Photos from the image-classification dataset "Dataset" in the GitHub repository Ardian227/Dataset-Blimbing-Wuluh-dan-Pepaya_-411_447. Its 2 classes are: belimbing wuluh, pepaya.

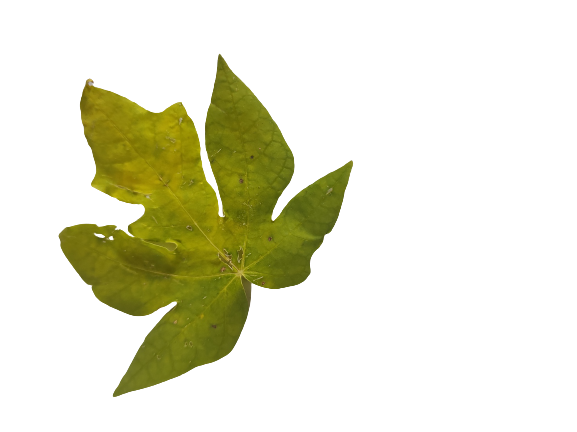
Label: pepaya

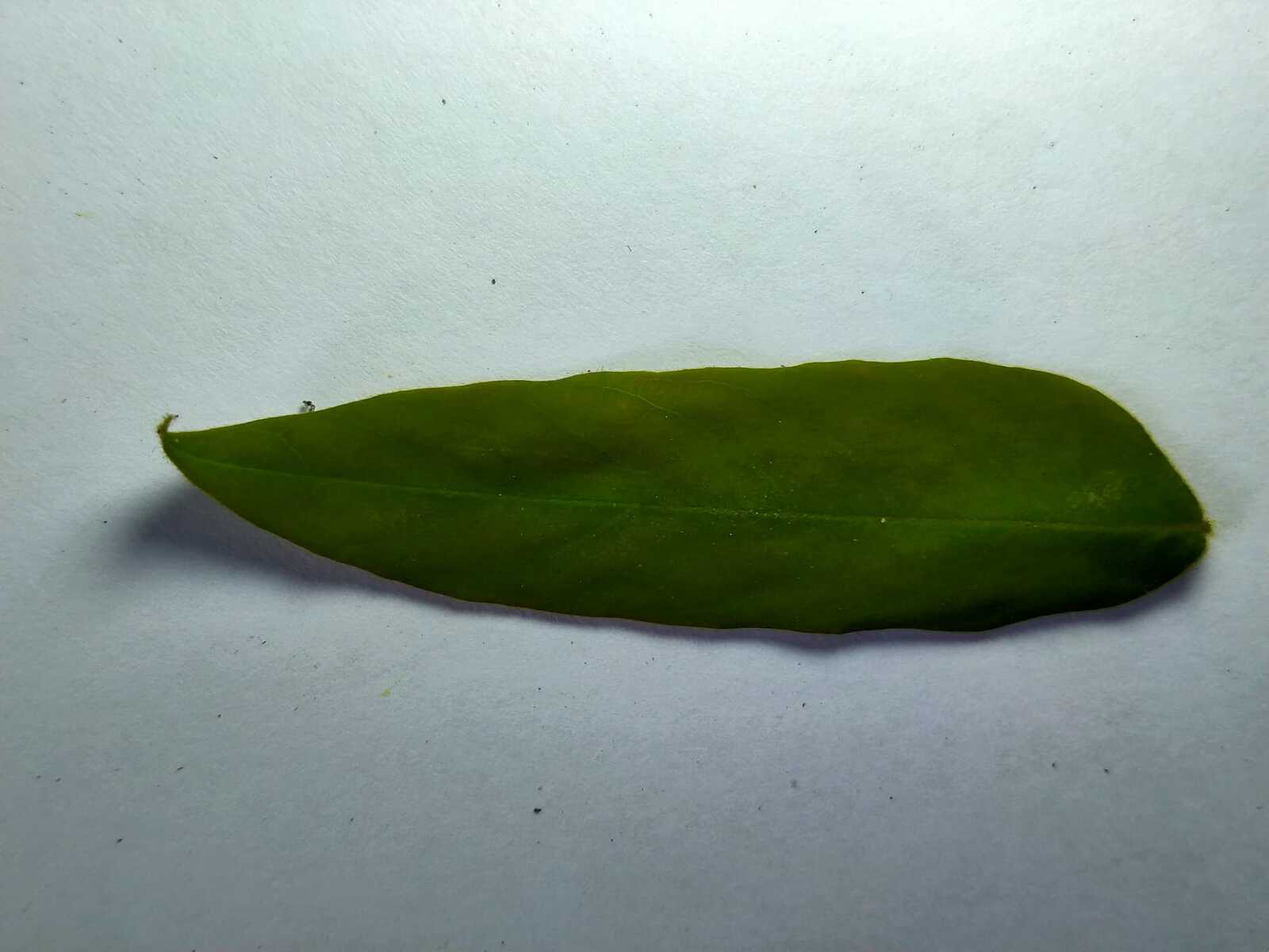
Label: belimbing wuluh

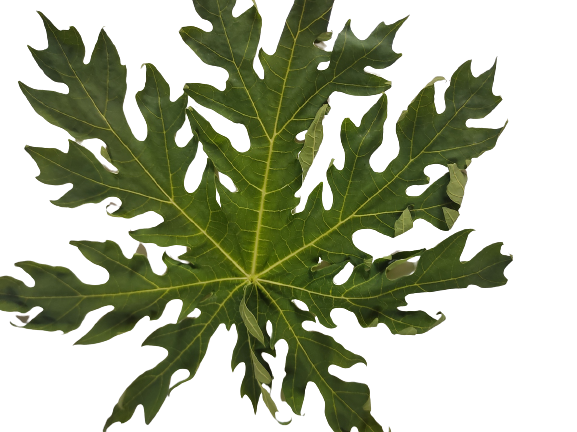
Label: pepaya

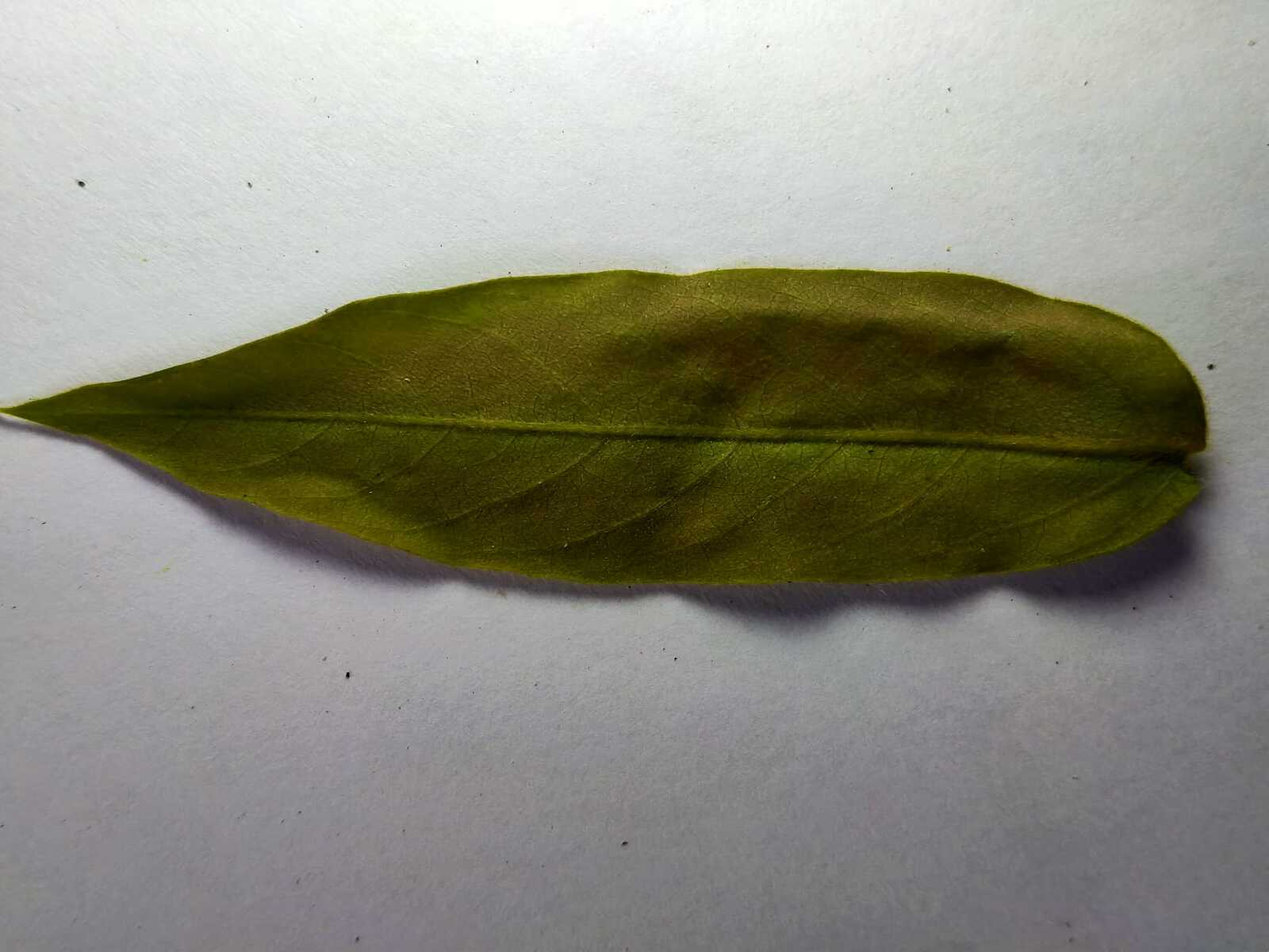
Label: belimbing wuluh
